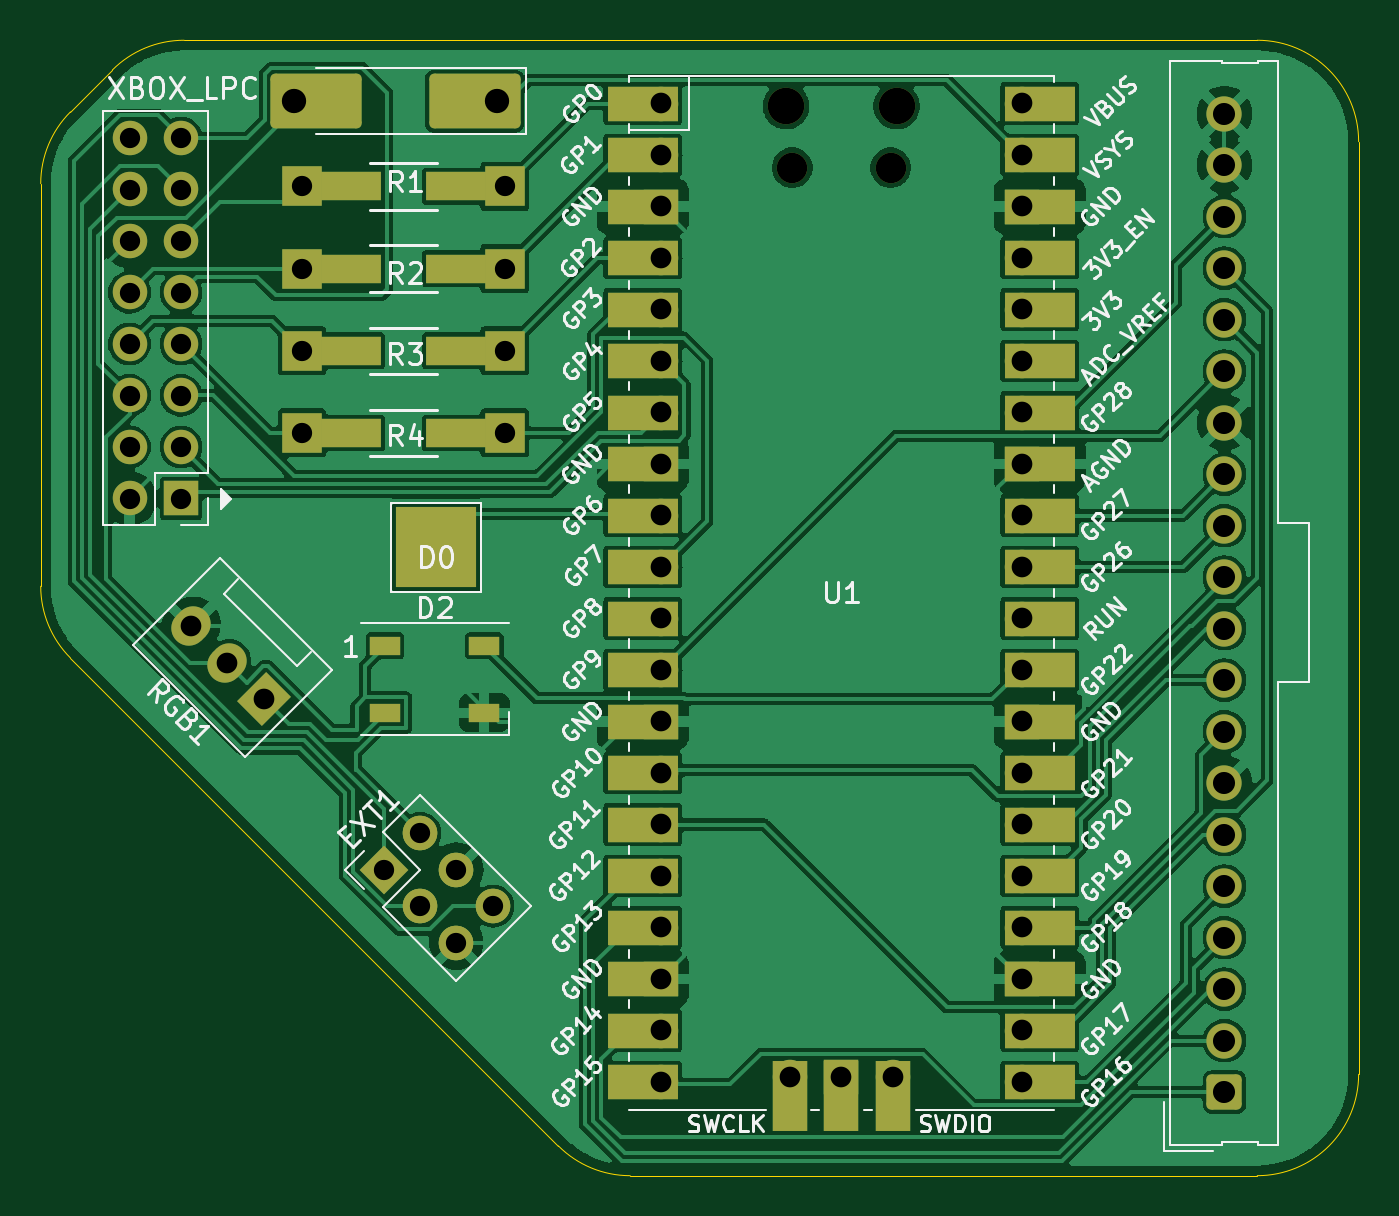
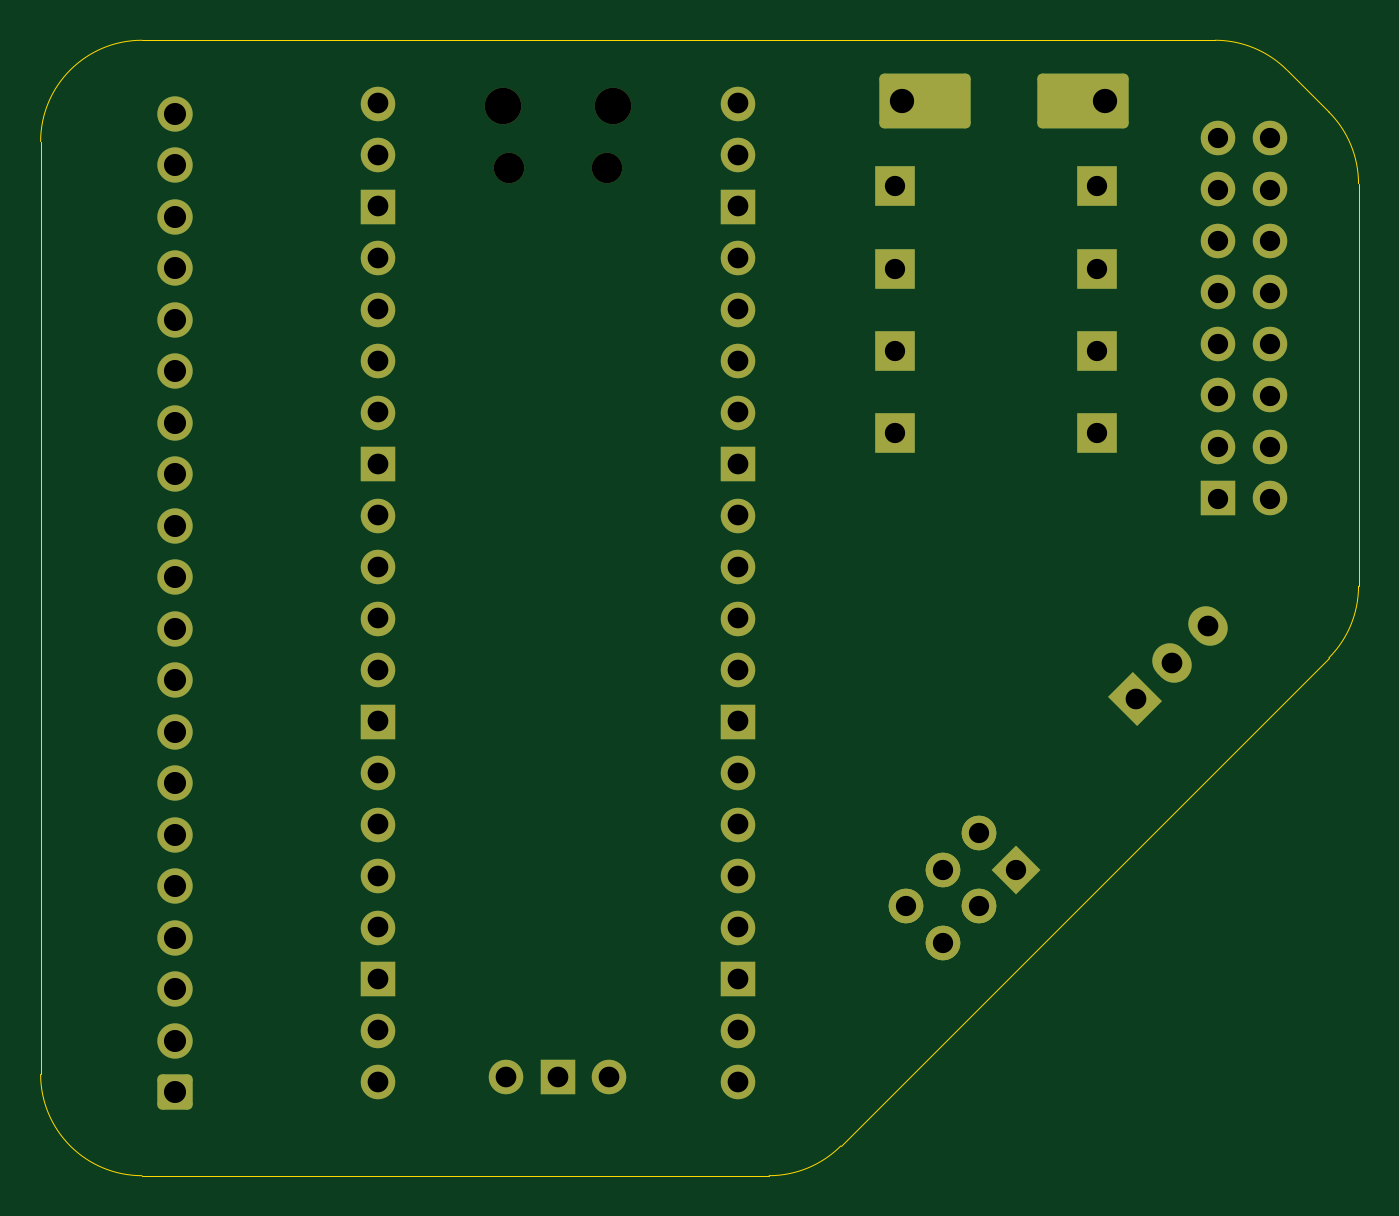
Circuit board: 11 layer files. Board 65.0 x 56.0 mm.
- bottom_copper: pico-modxo-B_Cu.gbr (9006 bytes)
- bottom_mask: pico-modxo-B_Mask.gbr (5138 bytes)
- paste: pico-modxo-B_Paste.gbr (452 bytes)
- bottom_silk: pico-modxo-B_Silkscreen.gbr (453 bytes)
- outline: pico-modxo-Edge_Cuts.gbr (1250 bytes)
- top_copper: pico-modxo-F_Cu.gbr (160492 bytes)
- top_mask: pico-modxo-F_Mask.gbr (7097 bytes)
- paste: pico-modxo-F_Paste.gbr (903 bytes)
- top_silk: pico-modxo-F_Silkscreen.gbr (106862 bytes)
- drill: pico-modxo-NPTH.drl (457 bytes)
- drill: pico-modxo-PTH.drl (2133 bytes)

=== bottom_copper: pico-modxo-B_Cu.gbr (9006 bytes, source omitted) ===
=== bottom_mask: pico-modxo-B_Mask.gbr (5138 bytes, source withheld) ===
=== paste: pico-modxo-B_Paste.gbr ===
%TF.GenerationSoftware,KiCad,Pcbnew,8.0.4*%
%TF.CreationDate,2024-08-18T14:41:23+02:00*%
%TF.ProjectId,pico-modxo,7069636f-2d6d-46f6-9478-6f2e6b696361,1.0*%
%TF.SameCoordinates,Original*%
%TF.FileFunction,Paste,Bot*%
%TF.FilePolarity,Positive*%
%FSLAX46Y46*%
G04 Gerber Fmt 4.6, Leading zero omitted, Abs format (unit mm)*
G04 Created by KiCad (PCBNEW 8.0.4) date 2024-08-18 14:41:23*
%MOMM*%
%LPD*%
G01*
G04 APERTURE LIST*
G04 APERTURE END LIST*
M02*

=== bottom_silk: pico-modxo-B_Silkscreen.gbr ===
%TF.GenerationSoftware,KiCad,Pcbnew,8.0.4*%
%TF.CreationDate,2024-08-18T14:41:24+02:00*%
%TF.ProjectId,pico-modxo,7069636f-2d6d-46f6-9478-6f2e6b696361,1.0*%
%TF.SameCoordinates,Original*%
%TF.FileFunction,Legend,Bot*%
%TF.FilePolarity,Positive*%
%FSLAX46Y46*%
G04 Gerber Fmt 4.6, Leading zero omitted, Abs format (unit mm)*
G04 Created by KiCad (PCBNEW 8.0.4) date 2024-08-18 14:41:24*
%MOMM*%
%LPD*%
G01*
G04 APERTURE LIST*
G04 APERTURE END LIST*
M02*

=== outline: pico-modxo-Edge_Cuts.gbr ===
%TF.GenerationSoftware,KiCad,Pcbnew,8.0.4*%
%TF.CreationDate,2024-08-18T14:41:24+02:00*%
%TF.ProjectId,pico-modxo,7069636f-2d6d-46f6-9478-6f2e6b696361,1.0*%
%TF.SameCoordinates,Original*%
%TF.FileFunction,Profile,NP*%
%FSLAX46Y46*%
G04 Gerber Fmt 4.6, Leading zero omitted, Abs format (unit mm)*
G04 Created by KiCad (PCBNEW 8.0.4) date 2024-08-18 14:41:24*
%MOMM*%
%LPD*%
G01*
G04 APERTURE LIST*
%TA.AperFunction,Profile*%
%ADD10C,0.050000*%
%TD*%
G04 APERTURE END LIST*
D10*
X111000000Y-43571068D02*
X111000000Y-63428932D01*
X176000000Y-87500000D02*
X176000000Y-41500000D01*
X114535534Y-37964466D02*
X112464466Y-40035534D01*
X171000000Y-36500000D02*
X118071068Y-36500000D01*
X112464466Y-66964466D02*
X136535534Y-91035534D01*
X114535534Y-37964466D02*
G75*
G02*
X118071068Y-36500019I3535466J-3535434D01*
G01*
X171000000Y-36500000D02*
G75*
G02*
X176000000Y-41500000I0J-5000000D01*
G01*
X176000000Y-87500000D02*
G75*
G02*
X171000000Y-92500000I-5000000J0D01*
G01*
X112464466Y-66964466D02*
G75*
G02*
X110999977Y-63428932I3535534J3535566D01*
G01*
X140071068Y-92500000D02*
X171000000Y-92500000D01*
X111000000Y-43571068D02*
G75*
G02*
X112464441Y-40035509I5000200J-32D01*
G01*
X140071068Y-92500000D02*
G75*
G02*
X136535509Y-91035559I32J5000200D01*
G01*
M02*

=== top_copper: pico-modxo-F_Cu.gbr (160492 bytes, source omitted) ===
=== top_mask: pico-modxo-F_Mask.gbr (7097 bytes, source omitted) ===
=== paste: pico-modxo-F_Paste.gbr ===
%TF.GenerationSoftware,KiCad,Pcbnew,8.0.4*%
%TF.CreationDate,2024-08-18T14:41:23+02:00*%
%TF.ProjectId,pico-modxo,7069636f-2d6d-46f6-9478-6f2e6b696361,1.0*%
%TF.SameCoordinates,Original*%
%TF.FileFunction,Paste,Top*%
%TF.FilePolarity,Positive*%
%FSLAX46Y46*%
G04 Gerber Fmt 4.6, Leading zero omitted, Abs format (unit mm)*
G04 Created by KiCad (PCBNEW 8.0.4) date 2024-08-18 14:41:23*
%MOMM*%
%LPD*%
G01*
G04 APERTURE LIST*
%ADD10R,1.500000X0.900000*%
%ADD11R,2.999740X1.399540*%
G04 APERTURE END LIST*
D10*
%TO.C,D2*%
X127980000Y-66360000D03*
X127980000Y-69660000D03*
X132880000Y-69660000D03*
X132880000Y-66360000D03*
%TD*%
D11*
%TO.C,R1*%
X126279040Y-43710000D03*
X131480960Y-43710000D03*
%TD*%
%TO.C,R3*%
X126279040Y-51810000D03*
X131480960Y-51810000D03*
%TD*%
%TO.C,R2*%
X126279040Y-47760000D03*
X131480960Y-47760000D03*
%TD*%
%TO.C,R4*%
X126279040Y-55860000D03*
X131480960Y-55860000D03*
%TD*%
M02*

=== top_silk: pico-modxo-F_Silkscreen.gbr (106862 bytes, source omitted) ===
=== drill: pico-modxo-NPTH.drl ===
M48
; DRILL file {KiCad 8.0.4} date 2024-08-18T14:41:27+0200
; FORMAT={-:-/ absolute / inch / decimal}
; #@! TF.CreationDate,2024-08-18T14:41:27+02:00
; #@! TF.GenerationSoftware,Kicad,Pcbnew,8.0.4
; #@! TF.FileFunction,NonPlated,1,2,NPTH
FMAT,2
INCH
; #@! TA.AperFunction,NonPlated,NPTH,ComponentDrill
T1C0.0591
; #@! TA.AperFunction,NonPlated,NPTH,ComponentDrill
T2C0.0709
%
G90
G05
T1
X5.8293Y-1.6843
X6.0203Y-1.6843
T2
X5.8175Y-1.565
X6.0321Y-1.565
M30

=== drill: pico-modxo-PTH.drl ===
M48
; DRILL file {KiCad 8.0.4} date 2024-08-18T14:41:27+0200
; FORMAT={-:-/ absolute / inch / decimal}
; #@! TF.CreationDate,2024-08-18T14:41:27+02:00
; #@! TF.GenerationSoftware,Kicad,Pcbnew,8.0.4
; #@! TF.FileFunction,Plated,1,2,PTH
FMAT,2
INCH
; #@! TA.AperFunction,Plated,PTH,ComponentDrill
T1C0.0394
; #@! TA.AperFunction,Plated,PTH,ComponentDrill
T2C0.0394
; #@! TA.AperFunction,Plated,PTH,ComponentDrill
T3C0.0402
; #@! TA.AperFunction,Plated,PTH,ComponentDrill
T4C0.0429
; #@! TA.AperFunction,Plated,PTH,ComponentDrill
T5C0.0472
%
G90
G05
T1
X4.5425Y-1.6268
X4.5425Y-1.7268
X4.5425Y-1.8268
X4.5425Y-1.9268
X4.5425Y-2.0268
X4.5425Y-2.1268
X4.5425Y-2.2268
X4.5425Y-2.3268
X4.6425Y-1.6268
X4.6425Y-1.7268
X4.6425Y-1.8268
X4.6425Y-1.9268
X4.6425Y-2.0268
X4.6425Y-2.1268
X4.6425Y-2.2268
X4.6425Y-2.3268
X5.0357Y-3.0476
X5.1065Y-2.9768
X5.1065Y-3.1183
X5.1772Y-3.0476
X5.1772Y-3.189
X5.2479Y-3.1183
T2
X4.8771Y-1.7209
X4.8771Y-1.8803
X4.8771Y-2.0398
X4.8771Y-2.1992
X5.2709Y-1.7209
X5.2709Y-1.8803
X5.2709Y-2.0398
X5.2709Y-2.1992
T3
X4.6617Y-2.5751
X4.7324Y-2.6458
X4.8031Y-2.7165
X5.5748Y-1.5598
X5.5748Y-1.6598
X5.5748Y-1.7598
X5.5748Y-1.8598
X5.5748Y-1.9598
X5.5748Y-2.0598
X5.5748Y-2.1598
X5.5748Y-2.2598
X5.5748Y-2.3598
X5.5748Y-2.4598
X5.5748Y-2.5598
X5.5748Y-2.6598
X5.5748Y-2.7598
X5.5748Y-2.8598
X5.5748Y-2.9598
X5.5748Y-3.0598
X5.5748Y-3.1598
X5.5748Y-3.2598
X5.5748Y-3.3598
X5.5748Y-3.4598
X5.8248Y-3.4508
X5.9248Y-3.4508
X6.0248Y-3.4508
X6.2748Y-1.5598
X6.2748Y-1.6598
X6.2748Y-1.7598
X6.2748Y-1.8598
X6.2748Y-1.9598
X6.2748Y-2.0598
X6.2748Y-2.1598
X6.2748Y-2.2598
X6.2748Y-2.3598
X6.2748Y-2.4598
X6.2748Y-2.5598
X6.2748Y-2.6598
X6.2748Y-2.7598
X6.2748Y-2.8598
X6.2748Y-2.9598
X6.2748Y-3.0598
X6.2748Y-3.1598
X6.2748Y-3.2598
X6.2748Y-3.3598
X6.2748Y-3.4598
T4
X6.6685Y-1.5795
X6.6685Y-1.6795
X6.6685Y-1.7795
X6.6685Y-1.8795
X6.6685Y-1.9795
X6.6685Y-2.0795
X6.6685Y-2.1795
X6.6685Y-2.2795
X6.6685Y-2.3795
X6.6685Y-2.4795
X6.6685Y-2.5795
X6.6685Y-2.6795
X6.6685Y-2.7795
X6.6685Y-2.8795
X6.6685Y-2.9795
X6.6685Y-3.0795
X6.6685Y-3.1795
X6.6685Y-3.2795
X6.6685Y-3.3795
X6.6685Y-3.4795
T5
X4.8622Y-1.5551
X5.2559Y-1.5551
M30
